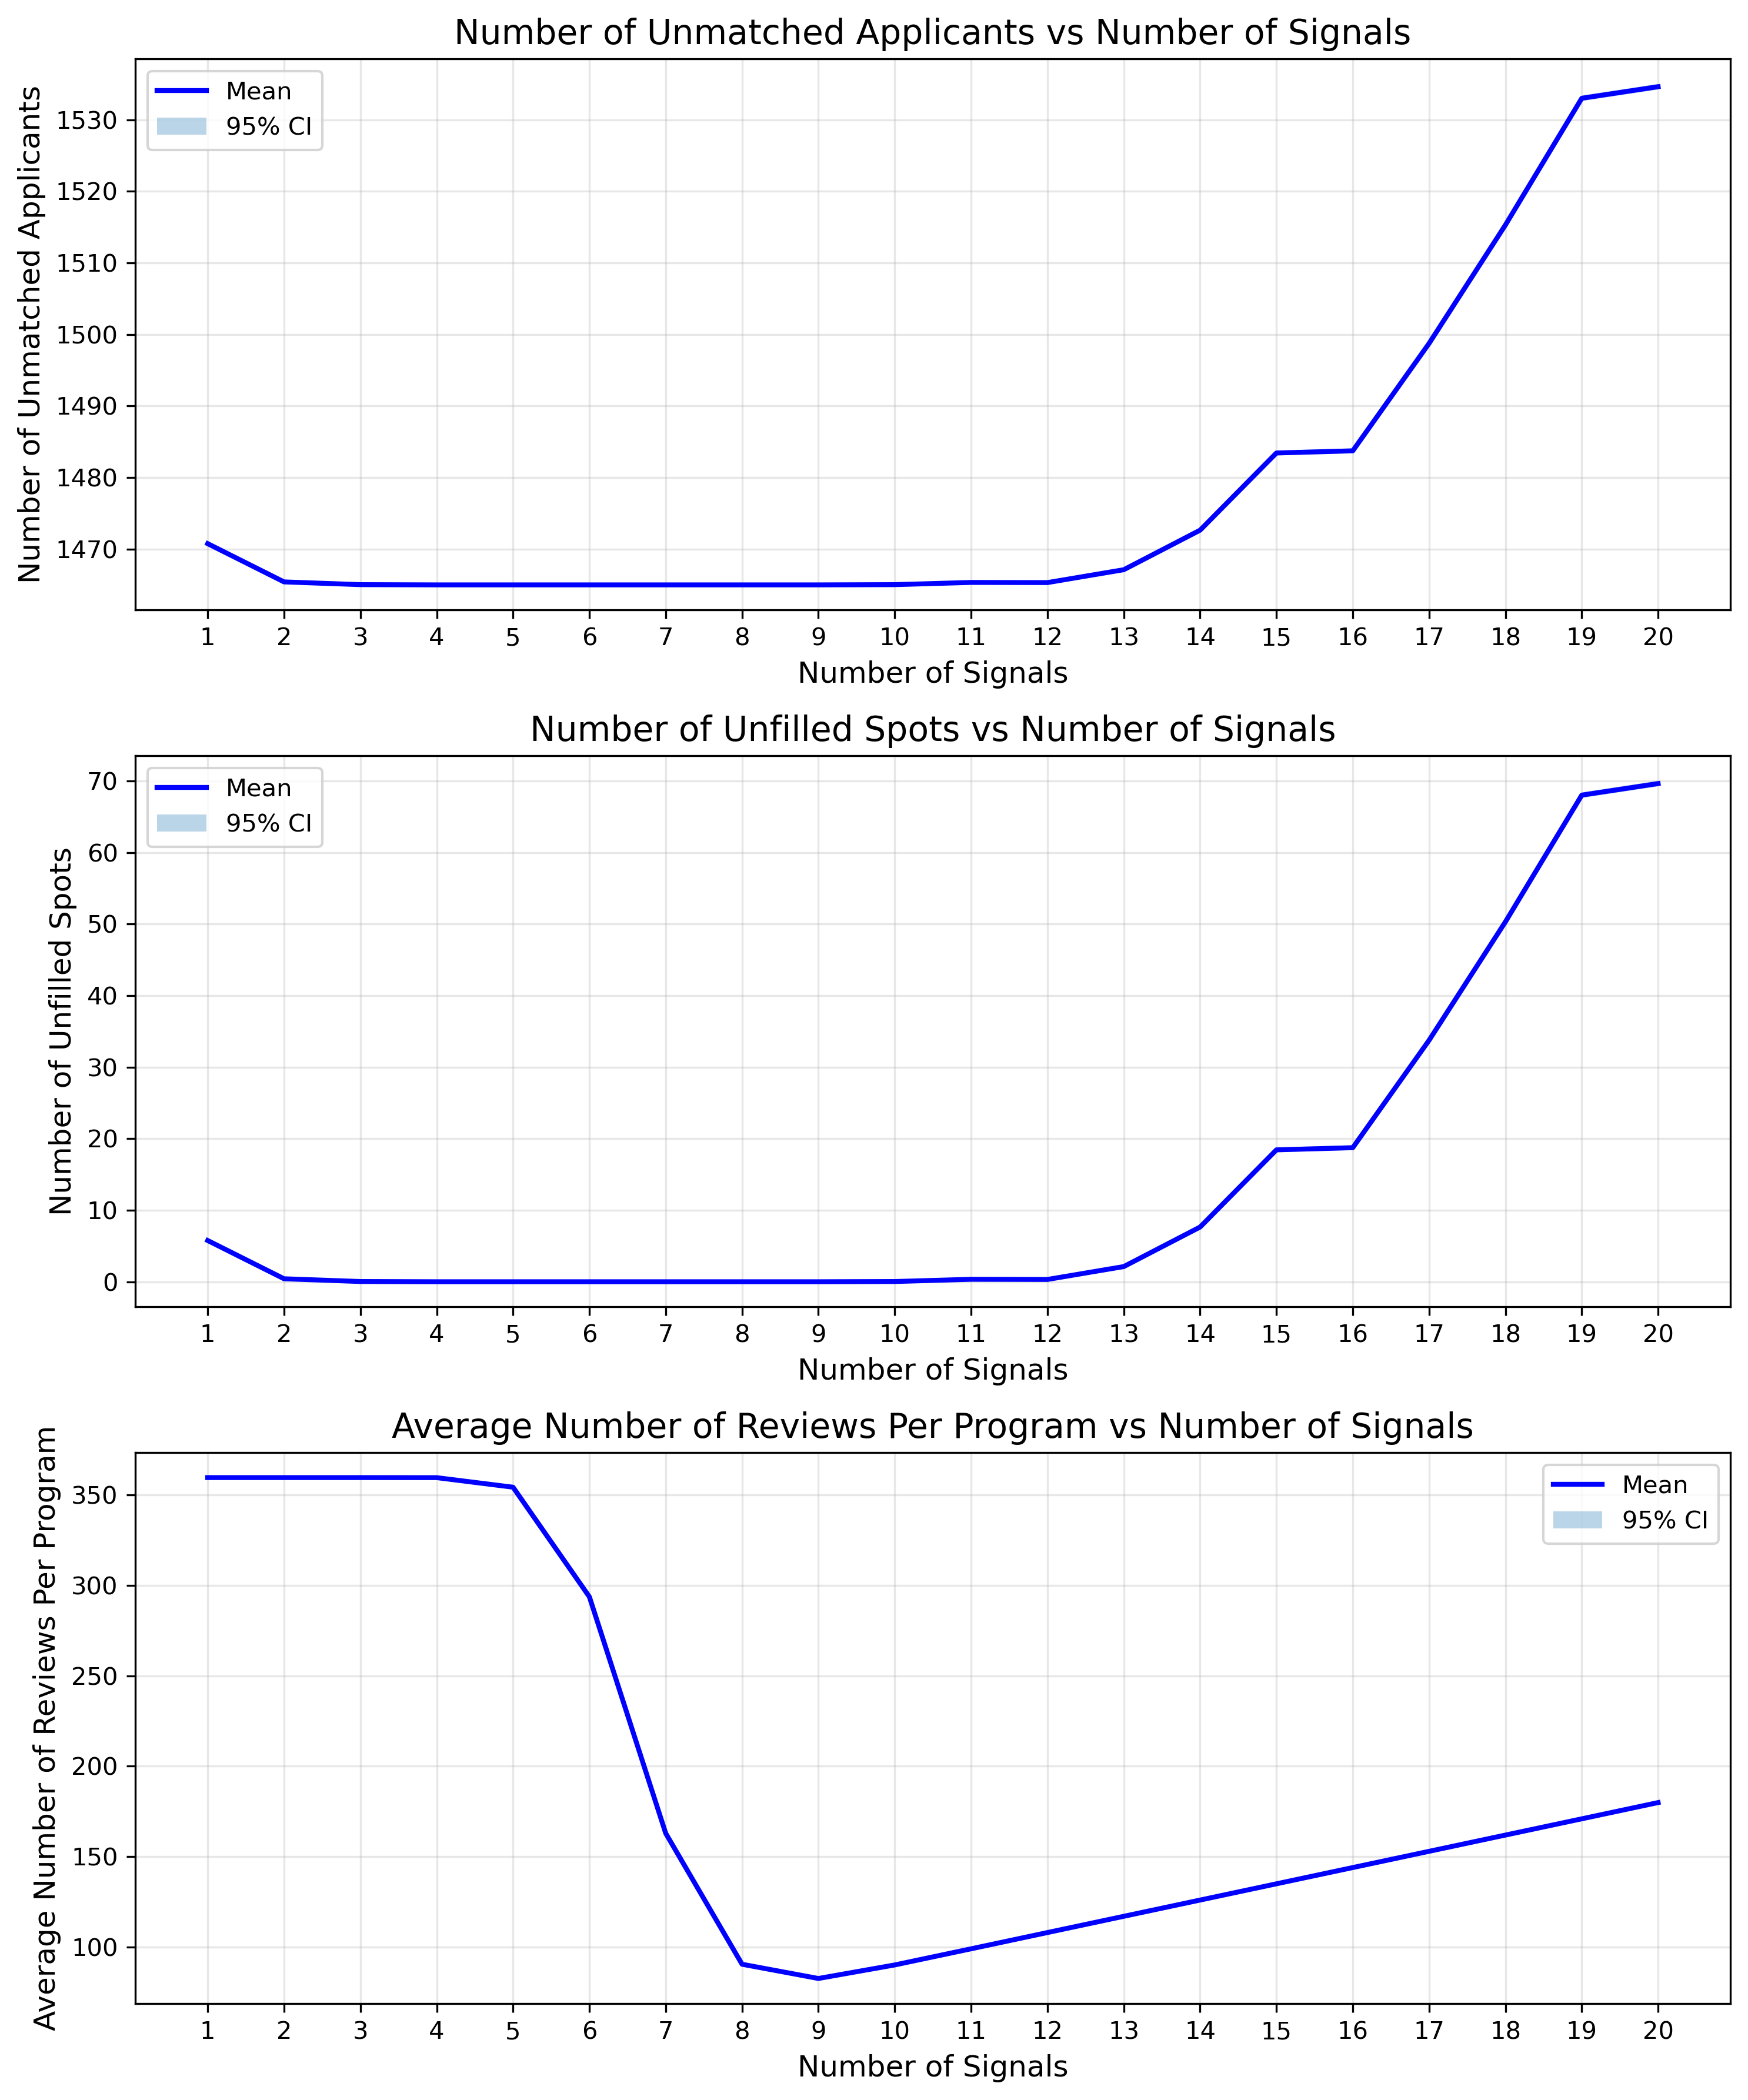

Source data for this figure (header and first rows):
Parameter, 1, 2, 3, 4, 5, 6, 7, 8, 9, 10, 11, 12, 13, 14, 15, 16, 17, 18, 19, 20
Unmatched_Applicants, 1468, 1465, 1465, 1465, 1465, 1465, 1465, 1465, 1465, 1465, 1465, 1465, 1465, 1472, 1477, 1485, 1502, 1516, 1531, 1538
Unfilled_Spots, 3.0, 0.0, 0.0, 0.0, 0.0, 0.0, 0.0, 0.0, 0.0, 0.0, 0.0, 0.0, 0.0, 7.0, 12.0, 20.0, 37.0, 51.0, 66.0, 73.0
Reviews_Per_Program, 359.7, 359.7, 359.7, 359.7, 353, 298.3, 153.5, 86.74, 82.43, 90.67, 98.91, 107.9, 116.9, 125.9, 134.9, 143.9, 152.9, 161.9, 170.8, 179.8
Unmatched_Applicants, 1468, 1465, 1465, 1465, 1465, 1465, 1465, 1465, 1465, 1465, 1465, 1465, 1472, 1475, 1488, 1474, 1505, 1518, 1537, 1537
Unfilled_Spots, 3.0, 0.0, 0.0, 0.0, 0.0, 0.0, 0.0, 0.0, 0.0, 0.0, 0.0, 0.0, 7.0, 10.0, 23.0, 9.0, 40.0, 53.0, 72.0, 72.0
Reviews_Per_Program, 359.7, 359.7, 359.7, 359.7, 355.4, 288.7, 159.6, 87.78, 83.26, 89.92, 98.91, 107.9, 116.9, 125.9, 134.9, 143.9, 152.9, 161.9, 170.8, 179.8
Unmatched_Applicants, 1467, 1465, 1465, 1465, 1465, 1465, 1465, 1465, 1465, 1465, 1465, 1465, 1466, 1469, 1486, 1488, 1507, 1516, 1537, 1532
Unfilled_Spots, 2.0, 0.0, 0.0, 0.0, 0.0, 0.0, 0.0, 0.0, 0.0, 0.0, 0.0, 0.0, 1.0, 4.0, 21.0, 23.0, 42.0, 51.0, 72.0, 67.0
Reviews_Per_Program, 359.7, 359.7, 359.7, 358.8, 353, 295.7, 159.2, 95.93, 83.29, 91.36, 98.91, 107.9, 116.9, 125.9, 134.9, 143.9, 152.9, 161.9, 170.8, 179.8
Unmatched_Applicants, 1469, 1465, 1465, 1465, 1465, 1465, 1465, 1465, 1465, 1465, 1465, 1467, 1467, 1477, 1480, 1493, 1494, 1515, 1538, 1532
Unfilled_Spots, 4.0, 0.0, 0.0, 0.0, 0.0, 0.0, 0.0, 0.0, 0.0, 0.0, 0.0, 2.0, 2.0, 12.0, 15.0, 28.0, 29.0, 50.0, 73.0, 67.0
Reviews_Per_Program, 359.7, 359.7, 359.7, 359.7, 347.9, 292.2, 151.4, 86.95, 82.49, 89.92, 98.91, 107.9, 116.9, 125.9, 134.9, 143.9, 152.9, 161.9, 170.8, 179.8
Unmatched_Applicants, 1471, 1465, 1465, 1465, 1465, 1465, 1465, 1465, 1465, 1465, 1468, 1465, 1471, 1465, 1480, 1484, 1510, 1521, 1526, 1526
Unfilled_Spots, 6.0, 0.0, 0.0, 0.0, 0.0, 0.0, 0.0, 0.0, 0.0, 0.0, 3.0, 0.0, 6.0, 0.0, 15.0, 19.0, 45.0, 56.0, 61.0, 61.0
Reviews_Per_Program, 359.7, 359.7, 359.7, 359.7, 353.2, 295.1, 164.6, 88.78, 82.47, 89.92, 98.91, 107.9, 116.9, 125.9, 134.9, 143.9, 152.9, 161.9, 170.8, 179.8
Unmatched_Applicants, 1468, 1466, 1465, 1465, 1465, 1465, 1465, 1465, 1465, 1465, 1465, 1465, 1465, 1477, 1482, 1486, 1499, 1523, 1542, 1528
Unfilled_Spots, 3.0, 1.0, 0.0, 0.0, 0.0, 0.0, 0.0, 0.0, 0.0, 0.0, 0.0, 0.0, 0.0, 12.0, 17.0, 21.0, 34.0, 58.0, 77.0, 63.0
Reviews_Per_Program, 359.7, 359.7, 359.7, 359.7, 354.5, 287.1, 163.3, 90.17, 81.75, 89.92, 98.91, 107.9, 116.9, 125.9, 134.9, 143.9, 152.9, 161.9, 170.8, 179.8
Unmatched_Applicants, 1469, 1466, 1465, 1465, 1465, 1465, 1465, 1465, 1465, 1465, 1465, 1465, 1466, 1468, 1486, 1492, 1496, 1523, 1523, 1533
Unfilled_Spots, 4.0, 1.0, 0.0, 0.0, 0.0, 0.0, 0.0, 0.0, 0.0, 0.0, 0.0, 0.0, 1.0, 3.0, 21.0, 27.0, 31.0, 58.0, 58.0, 68.0
Reviews_Per_Program, 359.7, 359.7, 359.7, 359.7, 352.9, 284.1, 164.8, 90.93, 84.11, 89.92, 98.91, 107.9, 116.9, 125.9, 134.9, 143.9, 152.9, 161.9, 170.8, 179.8
Unmatched_Applicants, 1482, 1465, 1465, 1465, 1465, 1465, 1465, 1465, 1465, 1465, 1467, 1465, 1466, 1475, 1484, 1488, 1502, 1525, 1540, 1535
Unfilled_Spots, 17.0, 0.0, 0.0, 0.0, 0.0, 0.0, 0.0, 0.0, 0.0, 0.0, 2.0, 0.0, 1.0, 10.0, 19.0, 23.0, 37.0, 60.0, 75.0, 70.0
Reviews_Per_Program, 359.7, 359.7, 359.7, 359.7, 352.9, 293.3, 158.1, 86.39, 82.5, 89.92, 98.91, 107.9, 116.9, 125.9, 134.9, 143.9, 152.9, 161.9, 170.8, 179.8
Unmatched_Applicants, 1471, 1466, 1465, 1465, 1465, 1465, 1465, 1465, 1465, 1465, 1465, 1465, 1465, 1468, 1490, 1488, 1491, 1523, 1537, 1532
Unfilled_Spots, 6.0, 1.0, 0.0, 0.0, 0.0, 0.0, 0.0, 0.0, 0.0, 0.0, 0.0, 0.0, 0.0, 3.0, 25.0, 23.0, 26.0, 58.0, 72.0, 67.0
Reviews_Per_Program, 359.7, 359.7, 359.7, 359.7, 355.6, 288.6, 163.5, 90.16, 83.22, 89.92, 98.91, 107.9, 116.9, 125.9, 134.9, 143.9, 152.9, 161.9, 170.8, 179.8
Unmatched_Applicants, 1469, 1466, 1465, 1465, 1465, 1465, 1465, 1465, 1465, 1465, 1469, 1465, 1467, 1474, 1490, 1493, 1503, 1509, 1539, 1536
Unfilled_Spots, 4.0, 1.0, 0.0, 0.0, 0.0, 0.0, 0.0, 0.0, 0.0, 0.0, 4.0, 0.0, 2.0, 9.0, 25.0, 28.0, 38.0, 44.0, 74.0, 71.0
Reviews_Per_Program, 359.7, 359.7, 359.7, 359.7, 353.8, 292.3, 170.2, 86.75, 81.81, 89.92, 98.91, 107.9, 116.9, 125.9, 134.9, 143.9, 152.9, 161.9, 170.8, 179.8
Unmatched_Applicants, 1474, 1465, 1465, 1465, 1465, 1465, 1465, 1465, 1465, 1465, 1465, 1465, 1465, 1472, 1476, 1491, 1499, 1512, 1536, 1545
Unfilled_Spots, 9.0, 0.0, 0.0, 0.0, 0.0, 0.0, 0.0, 0.0, 0.0, 0.0, 0.0, 0.0, 0.0, 7.0, 11.0, 26.0, 34.0, 47.0, 71.0, 80.0
Reviews_Per_Program, 359.7, 359.7, 359.7, 359.7, 352.9, 286.8, 167.3, 88.47, 80.93, 89.92, 98.91, 107.9, 116.9, 125.9, 134.9, 143.9, 152.9, 161.9, 170.8, 179.8
Unmatched_Applicants, 1469, 1465, 1465, 1465, 1465, 1465, 1465, 1465, 1465, 1465, 1465, 1465, 1465, 1475, 1473, 1492, 1504, 1519, 1532, 1523
Unfilled_Spots, 4.0, 0.0, 0.0, 0.0, 0.0, 0.0, 0.0, 0.0, 0.0, 0.0, 0.0, 0.0, 0.0, 10.0, 8.0, 27.0, 39.0, 54.0, 67.0, 58.0
Reviews_Per_Program, 359.7, 359.7, 359.7, 359.7, 352.9, 293.1, 162.4, 89.81, 83.18, 89.92, 98.91, 107.9, 116.9, 125.9, 134.9, 143.9, 152.9, 161.9, 170.8, 179.8
Unmatched_Applicants, 1470, 1465, 1465, 1465, 1465, 1465, 1465, 1465, 1465, 1465, 1465, 1465, 1469, 1469, 1489, 1477, 1491, 1525, 1531, 1542
Unfilled_Spots, 5.0, 0.0, 0.0, 0.0, 0.0, 0.0, 0.0, 0.0, 0.0, 0.0, 0.0, 0.0, 4.0, 4.0, 24.0, 12.0, 26.0, 60.0, 66.0, 77.0
Reviews_Per_Program, 359.7, 359.7, 359.7, 359.7, 356.3, 298.4, 165.7, 86.98, 83.87, 89.92, 98.91, 107.9, 116.9, 125.9, 134.9, 143.9, 152.9, 161.9, 170.8, 179.8
Unmatched_Applicants, 1468, 1465, 1465, 1465, 1465, 1465, 1465, 1465, 1465, 1465, 1465, 1465, 1465, 1476, 1495, 1484, 1492, 1522, 1538, 1524
Unfilled_Spots, 3.0, 0.0, 0.0, 0.0, 0.0, 0.0, 0.0, 0.0, 0.0, 0.0, 0.0, 0.0, 0.0, 11.0, 30.0, 19.0, 27.0, 57.0, 73.0, 59.0
Reviews_Per_Program, 359.7, 359.7, 359.7, 359.7, 355.4, 286.2, 160.4, 85.39, 83.23, 89.92, 98.91, 107.9, 116.9, 125.9, 134.9, 143.9, 152.9, 161.9, 170.8, 179.8
Unmatched_Applicants, 1469, 1468, 1465, 1465, 1465, 1465, 1465, 1465, 1465, 1465, 1465, 1468, 1471, 1465, 1477, 1493, 1506, 1511, 1530, 1542
Unfilled_Spots, 4.0, 3.0, 0.0, 0.0, 0.0, 0.0, 0.0, 0.0, 0.0, 0.0, 0.0, 3.0, 6.0, 0.0, 12.0, 28.0, 41.0, 46.0, 65.0, 77.0
Reviews_Per_Program, 359.7, 359.7, 359.7, 359.7, 353.7, 295.6, 159.4, 83.68, 81.73, 89.92, 98.91, 107.9, 116.9, 125.9, 134.9, 143.9, 152.9, 161.9, 170.8, 179.8
Unmatched_Applicants, 1471, 1465, 1465, 1465, 1465, 1465, 1465, 1465, 1465, 1465, 1465, 1465, 1472, 1482, 1476, 1483, 1504, 1518, 1537, 1542
Unfilled_Spots, 6.0, 0.0, 0.0, 0.0, 0.0, 0.0, 0.0, 0.0, 0.0, 0.0, 0.0, 0.0, 7.0, 17.0, 11.0, 18.0, 39.0, 53.0, 72.0, 77.0
Reviews_Per_Program, 359.7, 359.7, 359.7, 359.7, 351.9, 291.5, 169, 94.07, 80.93, 89.92, 98.91, 107.9, 116.9, 125.9, 134.9, 143.9, 152.9, 161.9, 170.8, 179.8
Unmatched_Applicants, 1471, 1465, 1465, 1465, 1465, 1465, 1465, 1465, 1465, 1465, 1465, 1465, 1465, 1474, 1490, 1480, 1488, 1521, 1519, 1551
Unfilled_Spots, 6.0, 0.0, 0.0, 0.0, 0.0, 0.0, 0.0, 0.0, 0.0, 0.0, 0.0, 0.0, 0.0, 9.0, 25.0, 15.0, 23.0, 56.0, 54.0, 86.0
Reviews_Per_Program, 359.7, 359.7, 359.7, 359.7, 353, 296.4, 161.4, 86.32, 81.66, 89.92, 98.91, 107.9, 116.9, 125.9, 134.9, 143.9, 152.9, 161.9, 170.8, 179.8
Unmatched_Applicants, 1470, 1465, 1465, 1465, 1465, 1465, 1465, 1465, 1465, 1465, 1465, 1465, 1466, 1474, 1485, 1487, 1500, 1512, 1542, 1525
Unfilled_Spots, 5.0, 0.0, 0.0, 0.0, 0.0, 0.0, 0.0, 0.0, 0.0, 0.0, 0.0, 0.0, 1.0, 9.0, 20.0, 22.0, 35.0, 47.0, 77.0, 60.0
Reviews_Per_Program, 359.7, 359.7, 359.7, 359.7, 352.1, 294, 156.4, 83.76, 81.74, 89.92, 98.91, 107.9, 116.9, 125.9, 134.9, 143.9, 152.9, 161.9, 170.8, 179.8
Unmatched_Applicants, 1472, 1465, 1465, 1465, 1465, 1465, 1465, 1465, 1465, 1465, 1465, 1465, 1465, 1475, 1473, 1491, 1507, 1503, 1532, 1530
Unfilled_Spots, 7.0, 0.0, 0.0, 0.0, 0.0, 0.0, 0.0, 0.0, 0.0, 0.0, 0.0, 0.0, 0.0, 10.0, 8.0, 26.0, 42.0, 38.0, 67.0, 65.0
Reviews_Per_Program, 359.7, 359.7, 359.7, 359.7, 351.9, 284.6, 165.3, 89.97, 80.93, 89.92, 98.91, 107.9, 116.9, 125.9, 134.9, 143.9, 152.9, 161.9, 170.8, 179.8
Unmatched_Applicants, 1472, 1466, 1465, 1465, 1465, 1465, 1465, 1465, 1465, 1465, 1468, 1465, 1465, 1484, 1487, 1491, 1492, 1505, 1533, 1529
Unfilled_Spots, 7.0, 1.0, 0.0, 0.0, 0.0, 0.0, 0.0, 0.0, 0.0, 0.0, 3.0, 0.0, 0.0, 19.0, 22.0, 26.0, 27.0, 40.0, 68.0, 64.0
Reviews_Per_Program, 359.7, 359.7, 359.7, 359.7, 352.6, 297.6, 157.2, 90.03, 81.66, 89.92, 98.91, 107.9, 116.9, 125.9, 134.9, 143.9, 152.9, 161.9, 170.8, 179.8
... 2,940 more rows
